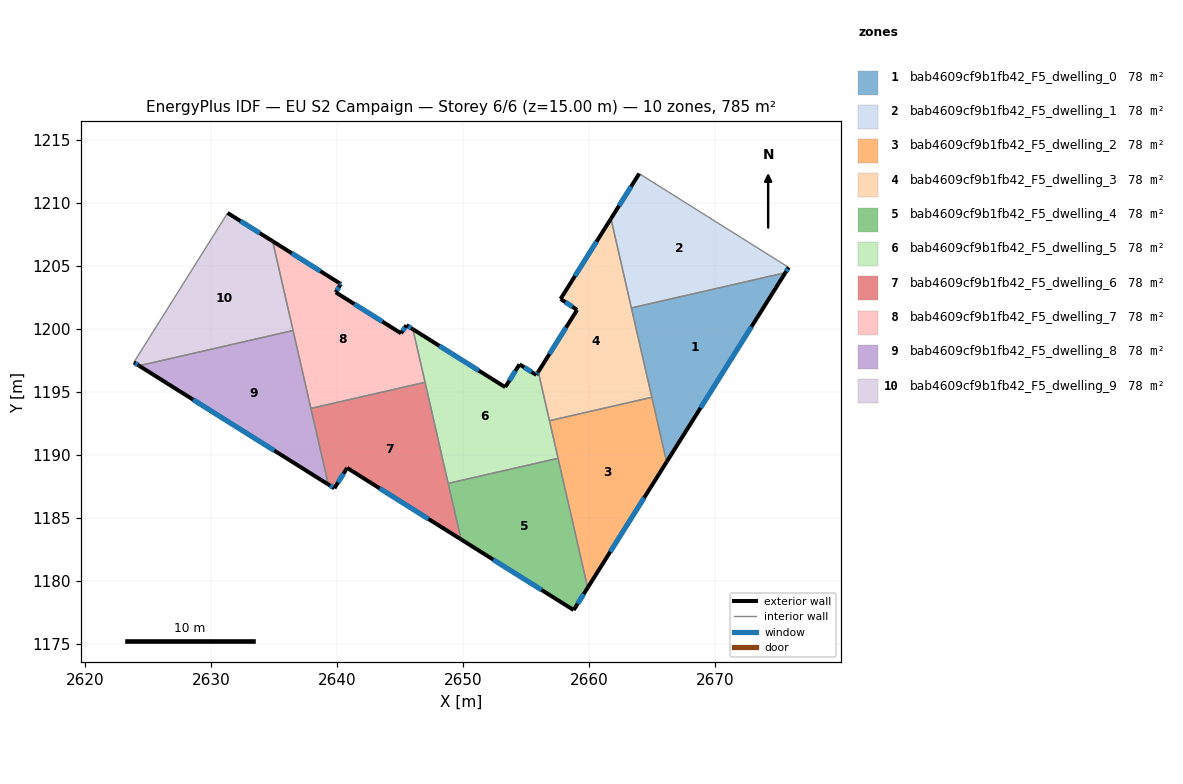
=== STOREY PLAN SPEC (per zone: floor XY polygon, exterior-wall plan segments, windows/doors) ===
zone 1: bab4609cf9b1fb42_F5_dwelling_0  (78.5 m²)
  floor: (2675.57, 1204.46) (2666.15, 1189.45) (2663.36, 1201.67)
  exterior wall: (2666.15, 1189.45) – (2675.57, 1204.46)  [17.7 m]
    window: (2668.84, 1193.74) – (2672.88, 1200.17)  [9.8 m²]
  interior walls: 3
zone 2: bab4609cf9b1fb42_F5_dwelling_1  (78.5 m²)
  floor: (2675.83, 1204.88) (2675.57, 1204.46) (2663.36, 1201.67) (2661.74, 1208.75) (2663.98, 1212.32)
  exterior wall: (2675.57, 1204.46) – (2675.83, 1204.88)  [0.5 m]
    window: (2675.65, 1204.58) – (2675.76, 1204.76)  [0.3 m²]
  exterior wall: (2663.98, 1212.32) – (2661.74, 1208.75)  [4.2 m]
    window: (2663.34, 1211.30) – (2662.38, 1209.77)  [2.3 m²]
  interior walls: 3
zone 3: bab4609cf9b1fb42_F5_dwelling_2  (78.5 m²)
  floor: (2664.98, 1194.58) (2666.15, 1189.45) (2659.89, 1179.48) (2656.86, 1192.72)
  exterior wall: (2659.89, 1179.48) – (2666.15, 1189.45)  [11.8 m]
    window: (2661.68, 1182.33) – (2664.36, 1186.60)  [6.5 m²]
  interior walls: 4
zone 4: bab4609cf9b1fb42_F5_dwelling_3  (78.5 m²)
  floor: (2661.74, 1208.75) (2664.98, 1194.58) (2656.86, 1192.72) (2655.97, 1196.61) (2659.05, 1201.51) (2657.74, 1202.38)
  exterior wall: (2657.74, 1202.38) – (2659.05, 1201.51)  [1.6 m]
    window: (2658.12, 1202.13) – (2658.68, 1201.76)  [0.9 m²]
  exterior wall: (2661.74, 1208.75) – (2657.74, 1202.38)  [7.5 m]
    window: (2660.60, 1206.93) – (2658.88, 1204.20)  [4.1 m²]
  exterior wall: (2659.05, 1201.51) – (2655.97, 1196.61)  [5.8 m]
    window: (2658.17, 1200.11) – (2656.85, 1198.01)  [3.2 m²]
  interior walls: 4
zone 5: bab4609cf9b1fb42_F5_dwelling_4  (78.5 m²)
  floor: (2657.54, 1189.75) (2659.89, 1179.48) (2658.78, 1177.70) (2649.84, 1183.31) (2648.83, 1187.75)
  exterior wall: (2649.84, 1183.31) – (2658.78, 1177.70)  [10.5 m]
    window: (2652.40, 1181.71) – (2656.23, 1179.31)  [5.8 m²]
  exterior wall: (2658.78, 1177.70) – (2659.89, 1179.48)  [2.1 m]
    window: (2659.10, 1178.21) – (2659.57, 1178.97)  [1.2 m²]
  interior walls: 3
zone 6: bab4609cf9b1fb42_F5_dwelling_5  (78.5 m²)
  floor: (2655.97, 1196.61) (2657.54, 1189.75) (2648.83, 1187.75) (2646.03, 1199.98) (2653.35, 1195.38) (2654.48, 1197.19) (2655.82, 1196.36)
  exterior wall: (2654.48, 1197.19) – (2653.35, 1195.38)  [2.1 m]
    window: (2654.16, 1196.68) – (2653.67, 1195.90)  [1.2 m²]
  exterior wall: (2655.82, 1196.36) – (2654.48, 1197.19)  [1.6 m]
    window: (2655.44, 1196.60) – (2654.87, 1196.95)  [0.9 m²]
  exterior wall: (2655.97, 1196.61) – (2655.82, 1196.36)  [0.3 m]
    window: (2655.93, 1196.53) – (2655.86, 1196.43)  [0.2 m²]
  exterior wall: (2653.35, 1195.38) – (2646.03, 1199.98)  [8.6 m]
    window: (2651.26, 1196.70) – (2648.12, 1198.67)  [4.8 m²]
  interior walls: 5
zone 7: bab4609cf9b1fb42_F5_dwelling_6  (78.5 m²)
  floor: (2646.99, 1195.77) (2649.84, 1183.31) (2640.81, 1188.98) (2639.80, 1187.36) (2639.32, 1187.67) (2637.94, 1193.70)
  exterior wall: (2639.80, 1187.36) – (2640.81, 1188.98)  [1.9 m]
    window: (2640.09, 1187.83) – (2640.52, 1188.52)  [1.1 m²]
  exterior wall: (2639.32, 1187.67) – (2639.80, 1187.36)  [0.6 m]
    window: (2639.46, 1187.58) – (2639.66, 1187.45)  [0.3 m²]
  exterior wall: (2640.81, 1188.98) – (2649.84, 1183.31)  [10.7 m]
    window: (2643.39, 1187.36) – (2647.26, 1184.93)  [5.9 m²]
  interior walls: 4
zone 8: bab4609cf9b1fb42_F5_dwelling_7  (78.5 m²)
  floor: (2645.52, 1200.30) (2646.03, 1199.98) (2646.99, 1195.77) (2637.94, 1193.70) (2634.90, 1206.96) (2640.32, 1203.56) (2640.25, 1203.46) (2639.90, 1202.91) (2645.09, 1199.66)
  exterior wall: (2645.52, 1200.30) – (2645.09, 1199.66)  [0.8 m]
    window: (2645.39, 1200.12) – (2645.21, 1199.84)  [0.4 m²]
  exterior wall: (2646.03, 1199.98) – (2645.52, 1200.30)  [0.6 m]
    window: (2645.88, 1200.07) – (2645.66, 1200.21)  [0.3 m²]
  exterior wall: (2640.22, 1203.63) – (2634.90, 1206.96)  [6.3 m]
    window: (2638.70, 1204.58) – (2636.42, 1206.01)  [3.5 m²]
  exterior wall: (2640.32, 1203.56) – (2640.22, 1203.63)  [0.1 m]
    window: (2640.29, 1203.58) – (2640.24, 1203.61)  [0.1 m²]
  exterior wall: (2640.25, 1203.46) – (2640.32, 1203.56)  [0.1 m]
    window: (2640.27, 1203.49) – (2640.30, 1203.54)  [0.1 m²]
  exterior wall: (2639.90, 1202.91) – (2640.25, 1203.46)  [0.7 m]
    window: (2640.00, 1203.07) – (2640.15, 1203.30)  [0.4 m²]
  exterior wall: (2645.09, 1199.66) – (2639.90, 1202.91)  [6.1 m]
    window: (2643.61, 1200.59) – (2641.38, 1201.98)  [3.4 m²]
  interior walls: 4
zone 9: bab4609cf9b1fb42_F5_dwelling_8  (78.5 m²)
  floor: (2636.53, 1199.88) (2639.32, 1187.67) (2624.31, 1197.08)
  exterior wall: (2624.31, 1197.08) – (2639.32, 1187.67)  [17.7 m]
    window: (2628.60, 1194.39) – (2635.03, 1190.36)  [9.8 m²]
  interior walls: 3
zone 10: bab4609cf9b1fb42_F5_dwelling_9  (78.5 m²)
  floor: (2634.90, 1206.96) (2636.53, 1199.88) (2624.31, 1197.08) (2623.89, 1197.35) (2631.33, 1209.20)
  exterior wall: (2623.89, 1197.35) – (2624.31, 1197.08)  [0.5 m]
    window: (2624.01, 1197.27) – (2624.19, 1197.16)  [0.3 m²]
  exterior wall: (2634.90, 1206.96) – (2631.33, 1209.20)  [4.2 m]
    window: (2633.88, 1207.60) – (2632.35, 1208.56)  [2.3 m²]
  interior walls: 3

=== DERIVED (storey summary) ===
Building: EU S2 Campaign
Storey: 6 of 6  (floor level z = 15.00 m)
Storey gross floor area: 784.8 m²
Zones on this storey: 10
  - bab4609cf9b1fb42_F5_dwelling_0: floor 78.5 m²; exterior wall 17.7 m (53.2 m²); 1 window(s) 9.8 m²; WWR 18.4%
  - bab4609cf9b1fb42_F5_dwelling_1: floor 78.5 m²; exterior wall 4.7 m (14.1 m²); 2 window(s) 2.6 m²; WWR 18.4%
  - bab4609cf9b1fb42_F5_dwelling_2: floor 78.5 m²; exterior wall 11.8 m (35.3 m²); 1 window(s) 6.5 m²; WWR 18.4%
  - bab4609cf9b1fb42_F5_dwelling_3: floor 78.5 m²; exterior wall 14.9 m (44.6 m²); 3 window(s) 8.2 m²; WWR 18.4%
  - bab4609cf9b1fb42_F5_dwelling_4: floor 78.5 m²; exterior wall 12.6 m (37.9 m²); 2 window(s) 7.0 m²; WWR 18.4%
  - bab4609cf9b1fb42_F5_dwelling_5: floor 78.5 m²; exterior wall 12.6 m (37.9 m²); 4 window(s) 7.0 m²; WWR 18.4%
  - bab4609cf9b1fb42_F5_dwelling_6: floor 78.5 m²; exterior wall 13.1 m (39.4 m²); 3 window(s) 7.2 m²; WWR 18.4%
  - bab4609cf9b1fb42_F5_dwelling_7: floor 78.5 m²; exterior wall 14.7 m (44.0 m²); 7 window(s) 8.1 m²; WWR 18.4%
  - bab4609cf9b1fb42_F5_dwelling_8: floor 78.5 m²; exterior wall 17.7 m (53.2 m²); 1 window(s) 9.8 m²; WWR 18.4%
  - bab4609cf9b1fb42_F5_dwelling_9: floor 78.5 m²; exterior wall 4.7 m (14.1 m²); 2 window(s) 2.6 m²; WWR 18.4%
Zone adjacency (shared interzone walls):
  - bab4609cf9b1fb42_F5_dwelling_0 ↔ bab4609cf9b1fb42_F5_dwelling_1
  - bab4609cf9b1fb42_F5_dwelling_0 ↔ bab4609cf9b1fb42_F5_dwelling_2
  - bab4609cf9b1fb42_F5_dwelling_0 ↔ bab4609cf9b1fb42_F5_dwelling_3
  - bab4609cf9b1fb42_F5_dwelling_1 ↔ bab4609cf9b1fb42_F5_dwelling_3
  - bab4609cf9b1fb42_F5_dwelling_2 ↔ bab4609cf9b1fb42_F5_dwelling_3
  - bab4609cf9b1fb42_F5_dwelling_2 ↔ bab4609cf9b1fb42_F5_dwelling_4
  - bab4609cf9b1fb42_F5_dwelling_2 ↔ bab4609cf9b1fb42_F5_dwelling_5
  - bab4609cf9b1fb42_F5_dwelling_3 ↔ bab4609cf9b1fb42_F5_dwelling_5
  - bab4609cf9b1fb42_F5_dwelling_4 ↔ bab4609cf9b1fb42_F5_dwelling_5
  - bab4609cf9b1fb42_F5_dwelling_4 ↔ bab4609cf9b1fb42_F5_dwelling_6
  - bab4609cf9b1fb42_F5_dwelling_5 ↔ bab4609cf9b1fb42_F5_dwelling_6
  - bab4609cf9b1fb42_F5_dwelling_5 ↔ bab4609cf9b1fb42_F5_dwelling_7
  - bab4609cf9b1fb42_F5_dwelling_6 ↔ bab4609cf9b1fb42_F5_dwelling_7
  - bab4609cf9b1fb42_F5_dwelling_6 ↔ bab4609cf9b1fb42_F5_dwelling_8
  - bab4609cf9b1fb42_F5_dwelling_7 ↔ bab4609cf9b1fb42_F5_dwelling_8
  - bab4609cf9b1fb42_F5_dwelling_7 ↔ bab4609cf9b1fb42_F5_dwelling_9
  - bab4609cf9b1fb42_F5_dwelling_8 ↔ bab4609cf9b1fb42_F5_dwelling_9